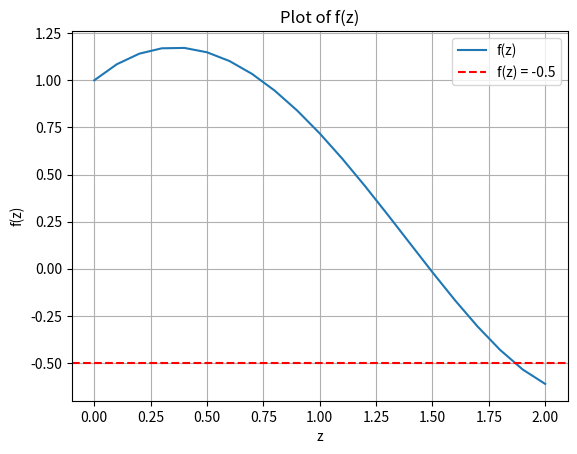

This chart was generated by the following Python code:
import numpy as np
import matplotlib.pyplot as plt
from scipy.optimize import fsolve

def f(z):
    return np.exp(z) - 2 * z**2

def df(z):
    return np.exp(z) - 4 * z

# i)
z_vals = np.linspace(0, 2, 21)
fz = f(z_vals)
dfz = df(z_vals)
print(f"fz: {fz}")
print(f"dfz: {dfz}")

# ii)
plt.plot(z_vals, fz, label='f(z)')
plt.axhline(-0.5, color='r', linestyle='--', label='f(z) = -0.5')
plt.xlabel('z')
plt.ylabel('f(z)')
plt.grid(True)
plt.legend()
plt.title('Plot of f(z)')
plt.show()

idx = np.argmin(np.abs(fz + 0.5))
z0 = z_vals[idx]
print(f"Chosen starting point z0 = {z0:.6f}, f(z0) = {fz[idx]:.6f}")

# iii)
zn = [z0]
tolerance = 1e-15
max_iter = 50

for i in range(max_iter):
    z_curr = zn[-1]
    fz_curr = f(z_curr)
    dfz_curr = df(z_curr)

    if abs(fz_curr) < tolerance:
        break

    z_next = z_curr - fz_curr / dfz_curr
    zn.append(z_next)

print(f"zn: {zn}")

print("\nNewton Method Iteration Table")
print("Iter |     Approximation      |     Function value")
print("-----|------------------------|------------------------")
for i in range(1, len(zn)):
    approx = zn[i]
    fval = f(approx)
    print(f"{i:>4} | {approx: .16e} | {fval: .16e}")

# iv)
zm = fsolve(f, z0)[0]
fzm = f(zm)

# v)
diffnm = zn[-1] - zm
print(f"\nResult from fsolve: zm = {zm:.16e}, f(zm) = {fzm:.16e}")
print(f"Difference (zn[-1] - zm) = {diffnm:.1e}")